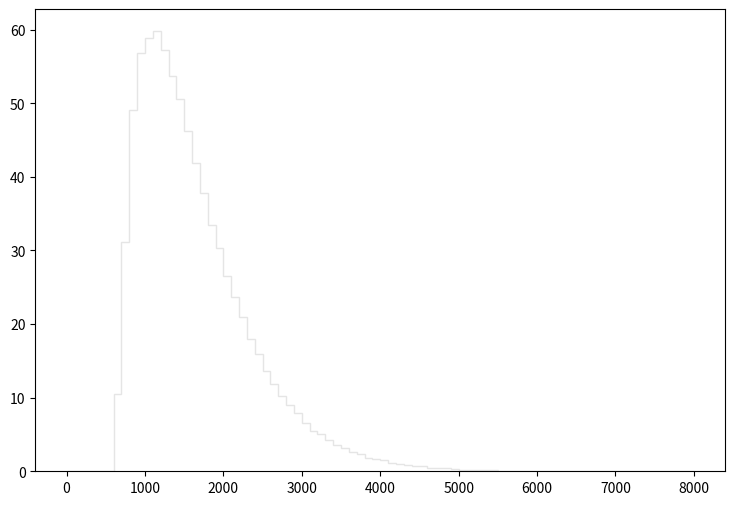

Python code for this plot: (Note: this script raises an exception after producing the figure.)
def selection_15():

    # Library import
    import numpy
    import matplotlib
    import matplotlib.pyplot   as plt
    import matplotlib.gridspec as gridspec

    # Library version
    matplotlib_version = matplotlib.__version__
    numpy_version      = numpy.__version__

    # Histo binning
    xBinning = numpy.linspace(0.0,8000.0,81,endpoint=True)

    # Creating data sequence: middle of each bin
    xData = numpy.array([50.0,150.0,250.0,350.0,450.0,550.0,650.0,750.0,850.0,950.0,1050.0,1150.0,1250.0,1350.0,1450.0,1550.0,1650.0,1750.0,1850.0,1950.0,2050.0,2150.0,2250.0,2350.0,2450.0,2550.0,2650.0,2750.0,2850.0,2950.0,3050.0,3150.0,3250.0,3350.0,3450.0,3550.0,3650.0,3750.0,3850.0,3950.0,4050.0,4150.0,4250.0,4350.0,4450.0,4550.0,4650.0,4750.0,4850.0,4950.0,5050.0,5150.0,5250.0,5350.0,5450.0,5550.0,5650.0,5750.0,5850.0,5950.0,6050.0,6150.0,6250.0,6350.0,6450.0,6550.0,6650.0,6750.0,6850.0,6950.0,7050.0,7150.0,7250.0,7350.0,7450.0,7550.0,7650.0,7750.0,7850.0,7950.0])

    # Creating weights for histo: y16_TET_0
    y16_TET_0_weights = numpy.array([0.0,0.0,0.0,0.0,0.0,0.0,6.93947462676,23.6474296898,38.9838698148,47.2293634303,52.8955590429,54.6601176766,53.9190782504,51.2456403205,49.0389220291,44.9653251833,40.9203683153,37.1374392445,33.0106024399,29.9564168047,26.2635516641,23.56964175,20.9084878105,17.9034301374,15.9055156843,13.5391375166,11.8523748227,10.1492361414,8.97423305124,7.84016992935,6.51778295328,5.53110771726,5.07666406913,4.22918872534,3.59460601669,3.11969238442,2.59974358702,2.28859302794,1.85462016397,1.72770346224,1.46977646195,1.14224951556,1.011238817,0.867945727949,0.75740541354,0.655053492792,0.442161257634,0.466725638614,0.433972863974,0.278397744436,0.212892395157,0.225174625647,0.184233777348,0.147387045878,0.114634351239,0.0695994261091,0.102352120749,0.0982580039187,0.0736935029391,0.0491290019594,0.0450349251294,0.0409408482995,0.0327526746396,0.0122822544898,0.0122822544898,0.00409408482995,0.00409408482995,0.00409408482995,0.0122822544898,0.0,0.00818816965989,0.0,0.0,0.00409408482995,0.00409408482995,0.00409408482995,0.00818816965989,0.0,0.0,0.0])

    # Creating weights for histo: y16_TET_1
    y16_TET_1_weights = numpy.array([0.0,0.0,0.0,0.0,0.0,0.0,0.0121704927804,0.0242994195771,0.0,0.0,0.0121313836425,0.0,0.0,0.0,0.0,0.0,0.0,0.0,0.0,0.0,0.0,0.0,0.0,0.0,0.0,0.0,0.0,0.0,0.0,0.0,0.0,0.0,0.0,0.0,0.0,0.0,0.0,0.0,0.0,0.0,0.0,0.0,0.0,0.0,0.0,0.0,0.0,0.0,0.0,0.0,0.0,0.0,0.0,0.0,0.0,0.0,0.0,0.0,0.0,0.0,0.0,0.0,0.0,0.0,0.0,0.0,0.0,0.0,0.0,0.0,0.0,0.0,0.0,0.0,0.0,0.0,0.0,0.0,0.0,0.0])

    # Creating weights for histo: y16_TET_2
    y16_TET_2_weights = numpy.array([0.0,0.0,0.0,0.0,0.0,0.0,0.220879096585,0.441761829362,0.230809248523,0.120544402743,0.0502051137366,0.0501796190701,0.0100546543364,0.0301461580631,0.0100696701578,0.0,0.0,0.0,0.0,0.0,0.0,0.0,0.0,0.0,0.0,0.0,0.0,0.0,0.0,0.0,0.0,0.0,0.0,0.0,0.0,0.0,0.0,0.0,0.0,0.0,0.0,0.0,0.0,0.0,0.0,0.0,0.0,0.0,0.0,0.0,0.0,0.0,0.0,0.0,0.0,0.0,0.0,0.0,0.0,0.0,0.0,0.0,0.0,0.0,0.0,0.0,0.0,0.0,0.0,0.0,0.0,0.0,0.0,0.0,0.0,0.0,0.0,0.0,0.0,0.0])

    # Creating weights for histo: y16_TET_3
    y16_TET_3_weights = numpy.array([0.0,0.0,0.0,0.0,0.0,0.0,0.511511761888,1.38040517552,1.56756688076,1.17169068658,0.676676643777,0.330056636725,0.192540760371,0.0659724728581,0.0770204073513,0.0274921778746,0.00550370717489,0.0109833557686,0.00549442824894,0.0,0.010972805256,0.0,0.00549598015337,0.0,0.0,0.0,0.0,0.00551421706168,0.0,0.0,0.0,0.0,0.0,0.0,0.0,0.0,0.0,0.0,0.0,0.0,0.0,0.0,0.0,0.0,0.0,0.0,0.0,0.0,0.0,0.0,0.0,0.0,0.0,0.0,0.0,0.0,0.0,0.0,0.0,0.0,0.0,0.0,0.0,0.0,0.0,0.0,0.0,0.0,0.0,0.0,0.0,0.0,0.0,0.0,0.0,0.0,0.0,0.0,0.0,0.0])

    # Creating weights for histo: y16_TET_4
    y16_TET_4_weights = numpy.array([0.0,0.0,0.0,0.0,0.0,0.0,0.0,0.0917632079944,0.633559011637,0.989790504888,1.05102433758,0.744094801675,0.434199933413,0.213154808046,0.115462739059,0.0631728425952,0.0365086204957,0.0157838573059,0.0197451252806,0.0078951112346,0.00493792772495,0.00493571915759,0.000984219383707,0.00197349803006,0.000983908741293,0.00098817275936,0.0,0.00197004649222,0.000985428684564,0.000988894652248,0.0,0.0,0.0,0.000986794308699,0.0,0.0,0.000986290466745,0.0,0.0,0.0,0.0,0.0,0.0,0.0,0.0,0.0,0.0,0.0,0.0,0.0,0.0,0.0,0.0,0.0,0.0,0.0,0.0,0.0,0.0,0.0,0.0,0.0,0.0,0.0,0.0,0.0,0.0,0.0,0.0,0.0,0.0,0.0,0.0,0.0,0.0,0.0,0.0,0.0,0.0,0.0])

    # Creating weights for histo: y16_TET_5
    y16_TET_5_weights = numpy.array([0.0,0.0,0.0,0.0,0.0,0.0,0.0,0.0,0.0,0.0151205420752,0.111653684494,0.261657168041,0.343094295266,0.331480637049,0.238964801687,0.16257873154,0.0804142402529,0.0380674438393,0.022441684025,0.0138683267656,0.00731159527149,0.00352862875846,0.0030259033186,0.0022693930793,0.000756678686561,0.000755416732519,0.00100723257957,0.000756493034476,0.0,0.000504272673936,0.00025201786373,0.0,0.0,0.000251958166982,0.0,0.0,0.0,0.0,0.0,0.0,0.0,0.0,0.0,0.0,0.0,0.0,0.0,0.0,0.0,0.0,0.0,0.0,0.0,0.0,0.0,0.0,0.0,0.0,0.0,0.0,0.0,0.0,0.0,0.0,0.0,0.0,0.0,0.0,0.0,0.0,0.0,0.0,0.0,0.0,0.0,0.0,0.0,0.0,0.0,0.0])

    # Creating weights for histo: y16_TET_6
    y16_TET_6_weights = numpy.array([0.0,0.0,0.0,0.0,0.0,0.0,0.0,0.0,0.0,0.0,0.0,0.00372534281898,0.0183210275661,0.0360822271564,0.0684229371749,0.0853200768397,0.0930575474769,0.0821456755683,0.0710181160836,0.0538331497211,0.0357861528456,0.0266283032915,0.0197457052388,0.0137463515593,0.00743379452655,0.00229388610822,0.00200115782904,0.0014346567846,0.000573726553247,0.000572941480461,0.0,0.000572185899139,0.0,0.000286183773284,0.0,0.0,0.0,0.0,0.0,0.0,0.0,0.0,0.0,0.0,0.0,0.0,0.0,0.0,0.0,0.0,0.0,0.0,0.0,0.0,0.0,0.0,0.0,0.0,0.0,0.0,0.0,0.0,0.0,0.0,0.0,0.0,0.0,0.0,0.0,0.0,0.0,0.0,0.0,0.0,0.0,0.0,0.0,0.0,0.0,0.0])

    # Creating weights for histo: y16_TET_7
    y16_TET_7_weights = numpy.array([0.0,0.0,0.0,0.0,0.0,0.0,0.0,0.0,0.0,0.0,0.0,0.0,0.0,0.0,0.0,0.000151233502217,0.00110138422607,0.00220321730341,0.00414651744629,0.00401822686611,0.00382183410569,0.00369232395761,0.00379994810059,0.00488093704425,0.00507276962655,0.00556959057563,0.00427551587877,0.00410439541507,0.00282801073919,0.00200744564252,0.00125294843654,0.000840630970017,0.00049662690786,0.000216079142796,0.000151277549154,0.000108084058385,2.15933968115e-05,2.16292043309e-05,2.16220838984e-05,2.16751874889e-05,0.0,4.31049358904e-05,0.0,0.0,0.0,0.0,0.0,0.0,2.15827559768e-05,0.0,0.0,0.0,0.0,0.0,0.0,0.0,0.0,0.0,0.0,0.0,0.0,0.0,0.0,0.0,0.0,0.0,0.0,0.0,0.0,0.0,0.0,0.0,0.0,0.0,0.0,0.0,0.0,0.0,0.0,0.0])

    # Creating weights for histo: y16_TET_8
    y16_TET_8_weights = numpy.array([0.0,0.0,0.0,0.0,0.0,0.0,0.0,0.0,0.0,0.0,0.0,0.0,0.0,0.0,0.0,0.0,0.0,0.0,0.0,0.0,5.6858529886e-05,8.51343800459e-05,0.000226838278621,8.52280444334e-05,0.000283801015335,0.000312017486312,0.000227213054959,0.000113571381062,0.000141943835613,0.000198131509915,0.000283985582288,0.000396740102387,0.000510742936541,0.000312537184087,0.000566361289355,0.000284116249157,0.000340548894141,0.00028235298885,0.000170249130364,0.000310712005502,0.000140637552984,5.67977549434e-05,8.48283374507e-05,2.84489095189e-05,5.67791349145e-05,0.0,5.67987794904e-05,0.000113523850988,5.67183451234e-05,0.0,0.0,0.0,0.0,0.0,0.0,0.0,0.0,0.0,0.0,0.0,0.0,2.79727327207e-05,0.0,0.0,0.0,0.0,0.0,0.0,0.0,0.0,0.0,0.0,0.0,0.0,0.0,0.0,0.0,0.0,0.0,0.0])

    # Creating weights for histo: y16_TET_9
    y16_TET_9_weights = numpy.array([0.0,0.0,0.0,0.0,0.0,0.0,0.0,0.0,0.0,0.0,0.0,0.0,0.0,0.0,0.0,0.0,0.0,0.0,0.0,0.0,0.0,0.0,0.0,0.0,0.0,0.0,0.0,0.0,0.0,0.0,0.0,0.0,0.0,0.0,0.0,0.0,0.0,0.0,0.0,0.0,0.0,0.0,0.0,0.0,0.0,0.0,0.0,0.0,0.0,0.0,0.0,0.0,0.0,0.0,0.0,0.0,0.0,0.0,0.0,0.0,0.0,0.0,0.0,0.0,0.0,0.0,0.0,0.0,0.0,0.0,0.0,0.0,0.0,0.0,0.0,0.0,0.0,0.0,0.0,0.0])

    # Creating weights for histo: y16_TET_10
    y16_TET_10_weights = numpy.array([0.0,0.0,0.0,0.0,0.0,0.0,2.10674221742,0.0,1.0529581672,0.0,0.0,0.0,0.0,0.0,0.0,0.0,0.0,0.0,0.0,0.0,0.0,0.0,0.0,0.0,0.0,0.0,0.0,0.0,0.0,0.0,0.0,0.0,0.0,0.0,0.0,0.0,0.0,0.0,0.0,0.0,0.0,0.0,0.0,0.0,0.0,0.0,0.0,0.0,0.0,0.0,0.0,0.0,0.0,0.0,0.0,0.0,0.0,0.0,0.0,0.0,0.0,0.0,0.0,0.0,0.0,0.0,0.0,0.0,0.0,0.0,0.0,0.0,0.0,0.0,0.0,0.0,0.0,0.0,0.0,0.0])

    # Creating weights for histo: y16_TET_11
    y16_TET_11_weights = numpy.array([0.0,0.0,0.0,0.0,0.0,0.0,0.691829993515,5.2978182267,5.06681435217,5.06814008347,1.38077450405,0.690627997143,0.461033240486,0.23012854603,0.0,0.0,0.230673171817,0.0,0.0,0.0,0.0,0.0,0.0,0.0,0.0,0.0,0.0,0.0,0.0,0.0,0.0,0.0,0.0,0.0,0.0,0.0,0.0,0.0,0.0,0.0,0.0,0.0,0.0,0.0,0.0,0.0,0.0,0.0,0.0,0.0,0.0,0.0,0.0,0.0,0.0,0.0,0.0,0.0,0.0,0.0,0.0,0.0,0.0,0.0,0.0,0.0,0.0,0.0,0.0,0.0,0.0,0.0,0.0,0.0,0.0,0.0,0.0,0.0,0.0,0.0])

    # Creating weights for histo: y16_TET_12
    y16_TET_12_weights = numpy.array([0.0,0.0,0.0,0.0,0.0,0.0,0.0,0.332435765982,1.60580251853,2.13237520421,2.51968650854,2.63087350198,1.38477604996,0.719744800729,0.332138681087,0.249261343098,0.138402554805,0.110813435051,0.0277263950555,0.0276696169506,0.0554236624816,0.0,0.0,0.0,0.0,0.0,0.0,0.0,0.0,0.0,0.0,0.0,0.0,0.0,0.0,0.0,0.0,0.0,0.0,0.0,0.0,0.0,0.0,0.0,0.0,0.0,0.0,0.0,0.0,0.0,0.0,0.0,0.0,0.0,0.0,0.0,0.0,0.0,0.0,0.0,0.0,0.0,0.0,0.0,0.0,0.0,0.0,0.0,0.0,0.0,0.0,0.0,0.0,0.0,0.0,0.0,0.0,0.0,0.0,0.0])

    # Creating weights for histo: y16_TET_13
    y16_TET_13_weights = numpy.array([0.0,0.0,0.0,0.0,0.0,0.0,0.0,0.0,0.0,0.0604818175633,0.151143961499,0.403213391549,0.453828545279,0.746194426083,0.645139387342,0.534350744552,0.231751792407,0.171464208753,0.0705768526515,0.0706294696799,0.0201750558134,0.0100953567379,0.0100429581886,0.0,0.0,0.0100805669227,0.0,0.0,0.0,0.0,0.0100975172526,0.0,0.0,0.0,0.0,0.0,0.0,0.0,0.0,0.0,0.0,0.0,0.0,0.0,0.0,0.0,0.0,0.0,0.0,0.0,0.0,0.0,0.0,0.0,0.0,0.0,0.0,0.0,0.0,0.0,0.0,0.0,0.0,0.0,0.0,0.0,0.0,0.0,0.0,0.0,0.0,0.0,0.0,0.0,0.0,0.0,0.0,0.0,0.0,0.0])

    # Creating weights for histo: y16_TET_14
    y16_TET_14_weights = numpy.array([0.0,0.0,0.0,0.0,0.0,0.0,0.0,0.0,0.0,0.0,0.0,0.011317582905,0.0509394803948,0.0622634731433,0.0989753324578,0.101844295309,0.152781313339,0.198036424467,0.251867683062,0.141452626708,0.118830765363,0.107487496914,0.0622151877075,0.0452703470099,0.0424225451063,0.0113235810719,0.00848724455472,0.0,0.00283014097637,0.00282347950995,0.0,0.0,0.0,0.0,0.0,0.0,0.0,0.0,0.0,0.0,0.0,0.0,0.0,0.0,0.0,0.0,0.0,0.0,0.0,0.0,0.0,0.0,0.0,0.0,0.0,0.0,0.0,0.0,0.0,0.0,0.0,0.0,0.0,0.0,0.0,0.0,0.0,0.0,0.0,0.0,0.0,0.0,0.0,0.0,0.0,0.0,0.0,0.0,0.0,0.0])

    # Creating weights for histo: y16_TET_15
    y16_TET_15_weights = numpy.array([0.0,0.0,0.0,0.0,0.0,0.0,0.0,0.0,0.0,0.0,0.0,0.0,0.0,0.0,0.0,0.00305829576001,0.00304355754346,0.0,0.00612419346139,0.00457451903961,0.00304894934329,0.0,0.00611716001098,0.00304400548124,0.0075950710189,0.0106366087057,0.0182773386486,0.00606803813798,0.0106546916819,0.00455394344924,0.00306899308143,0.00304183197841,0.00610962543756,0.00151115650058,0.00153821477883,0.0,0.0,0.00151265396011,0.0,0.0,0.00152449653668,0.0,0.0,0.0,0.0,0.0,0.0,0.0,0.0,0.0,0.0,0.0,0.0,0.0,0.0,0.0,0.0,0.0,0.0,0.0,0.0,0.0,0.0,0.0,0.0,0.0,0.0,0.0,0.0,0.0,0.0,0.0,0.0,0.0,0.0,0.0,0.0,0.0,0.0,0.0])

    # Creating weights for histo: y16_TET_16
    y16_TET_16_weights = numpy.array([0.0,0.0,0.0,0.0,0.0,0.0,0.0,0.0,0.0,0.0,0.0,0.0,0.0,0.0,0.0,0.0,0.0,0.0,0.0,0.0,0.000180553030001,0.0,0.000721759378433,0.000180626138525,0.000180734319121,0.0,0.0,0.0,0.0,0.0,0.0,0.0,0.000180547139741,0.00252864058845,0.00126248642138,0.000180657129763,0.000361173239767,0.00108292126116,0.00054161443182,0.000360506985889,0.000361704556638,0.000361583017085,0.00036167183297,0.000361395760708,0.0,0.0,0.00018020300225,0.0,0.0,0.000180766965792,0.0,0.0,0.0,0.0,0.000180755031278,0.0,0.0,0.0,0.0,0.0,0.0,0.0,0.0,0.0,0.0,0.0,0.0,0.0,0.0,0.0,0.0,0.0,0.0,0.0,0.0,0.0,0.0,0.0,0.0,0.0])

    # Creating a new Canvas
    fig   = plt.figure(figsize=(12,6),dpi=80)
    frame = gridspec.GridSpec(1,1,right=0.7)
    pad   = fig.add_subplot(frame[0])

    # Creating a new Stack
    pad.hist(x=xData, bins=xBinning, weights=y16_TET_0_weights+y16_TET_1_weights+y16_TET_2_weights+y16_TET_3_weights+y16_TET_4_weights+y16_TET_5_weights+y16_TET_6_weights+y16_TET_7_weights+y16_TET_8_weights+y16_TET_9_weights+y16_TET_10_weights+y16_TET_11_weights+y16_TET_12_weights+y16_TET_13_weights+y16_TET_14_weights+y16_TET_15_weights+y16_TET_16_weights,\
             label="$bg\_dip\_1600\_inf$", histtype="step", rwidth=1.0,\
             color=None, edgecolor="#e5e5e5", linewidth=1, linestyle="solid",\
             bottom=None, cumulative=False, normed=False, align="mid", orientation="vertical")

    pad.hist(x=xData, bins=xBinning, weights=y16_TET_0_weights+y16_TET_1_weights+y16_TET_2_weights+y16_TET_3_weights+y16_TET_4_weights+y16_TET_5_weights+y16_TET_6_weights+y16_TET_7_weights+y16_TET_8_weights+y16_TET_9_weights+y16_TET_10_weights+y16_TET_11_weights+y16_TET_12_weights+y16_TET_13_weights+y16_TET_14_weights+y16_TET_15_weights,\
             label="$bg\_dip\_1200\_1600$", histtype="step", rwidth=1.0,\
             color=None, edgecolor="#f2f2f2", linewidth=1, linestyle="solid",\
             bottom=None, cumulative=False, normed=False, align="mid", orientation="vertical")

    pad.hist(x=xData, bins=xBinning, weights=y16_TET_0_weights+y16_TET_1_weights+y16_TET_2_weights+y16_TET_3_weights+y16_TET_4_weights+y16_TET_5_weights+y16_TET_6_weights+y16_TET_7_weights+y16_TET_8_weights+y16_TET_9_weights+y16_TET_10_weights+y16_TET_11_weights+y16_TET_12_weights+y16_TET_13_weights+y16_TET_14_weights,\
             label="$bg\_dip\_800\_1200$", histtype="step", rwidth=1.0,\
             color=None, edgecolor="#ccc6aa", linewidth=1, linestyle="solid",\
             bottom=None, cumulative=False, normed=False, align="mid", orientation="vertical")

    pad.hist(x=xData, bins=xBinning, weights=y16_TET_0_weights+y16_TET_1_weights+y16_TET_2_weights+y16_TET_3_weights+y16_TET_4_weights+y16_TET_5_weights+y16_TET_6_weights+y16_TET_7_weights+y16_TET_8_weights+y16_TET_9_weights+y16_TET_10_weights+y16_TET_11_weights+y16_TET_12_weights+y16_TET_13_weights,\
             label="$bg\_dip\_600\_800$", histtype="step", rwidth=1.0,\
             color=None, edgecolor="#ccc6aa", linewidth=1, linestyle="solid",\
             bottom=None, cumulative=False, normed=False, align="mid", orientation="vertical")

    pad.hist(x=xData, bins=xBinning, weights=y16_TET_0_weights+y16_TET_1_weights+y16_TET_2_weights+y16_TET_3_weights+y16_TET_4_weights+y16_TET_5_weights+y16_TET_6_weights+y16_TET_7_weights+y16_TET_8_weights+y16_TET_9_weights+y16_TET_10_weights+y16_TET_11_weights+y16_TET_12_weights,\
             label="$bg\_dip\_400\_600$", histtype="step", rwidth=1.0,\
             color=None, edgecolor="#c1bfa8", linewidth=1, linestyle="solid",\
             bottom=None, cumulative=False, normed=False, align="mid", orientation="vertical")

    pad.hist(x=xData, bins=xBinning, weights=y16_TET_0_weights+y16_TET_1_weights+y16_TET_2_weights+y16_TET_3_weights+y16_TET_4_weights+y16_TET_5_weights+y16_TET_6_weights+y16_TET_7_weights+y16_TET_8_weights+y16_TET_9_weights+y16_TET_10_weights+y16_TET_11_weights,\
             label="$bg\_dip\_200\_400$", histtype="step", rwidth=1.0,\
             color=None, edgecolor="#bab5a3", linewidth=1, linestyle="solid",\
             bottom=None, cumulative=False, normed=False, align="mid", orientation="vertical")

    pad.hist(x=xData, bins=xBinning, weights=y16_TET_0_weights+y16_TET_1_weights+y16_TET_2_weights+y16_TET_3_weights+y16_TET_4_weights+y16_TET_5_weights+y16_TET_6_weights+y16_TET_7_weights+y16_TET_8_weights+y16_TET_9_weights+y16_TET_10_weights,\
             label="$bg\_dip\_100\_200$", histtype="step", rwidth=1.0,\
             color=None, edgecolor="#b2a596", linewidth=1, linestyle="solid",\
             bottom=None, cumulative=False, normed=False, align="mid", orientation="vertical")

    pad.hist(x=xData, bins=xBinning, weights=y16_TET_0_weights+y16_TET_1_weights+y16_TET_2_weights+y16_TET_3_weights+y16_TET_4_weights+y16_TET_5_weights+y16_TET_6_weights+y16_TET_7_weights+y16_TET_8_weights+y16_TET_9_weights,\
             label="$bg\_dip\_0\_100$", histtype="step", rwidth=1.0,\
             color=None, edgecolor="#b7a39b", linewidth=1, linestyle="solid",\
             bottom=None, cumulative=False, normed=False, align="mid", orientation="vertical")

    pad.hist(x=xData, bins=xBinning, weights=y16_TET_0_weights+y16_TET_1_weights+y16_TET_2_weights+y16_TET_3_weights+y16_TET_4_weights+y16_TET_5_weights+y16_TET_6_weights+y16_TET_7_weights+y16_TET_8_weights,\
             label="$bg\_vbf\_1600\_inf$", histtype="step", rwidth=1.0,\
             color=None, edgecolor="#ad998c", linewidth=1, linestyle="solid",\
             bottom=None, cumulative=False, normed=False, align="mid", orientation="vertical")

    pad.hist(x=xData, bins=xBinning, weights=y16_TET_0_weights+y16_TET_1_weights+y16_TET_2_weights+y16_TET_3_weights+y16_TET_4_weights+y16_TET_5_weights+y16_TET_6_weights+y16_TET_7_weights,\
             label="$bg\_vbf\_1200\_1600$", histtype="step", rwidth=1.0,\
             color=None, edgecolor="#9b8e82", linewidth=1, linestyle="solid",\
             bottom=None, cumulative=False, normed=False, align="mid", orientation="vertical")

    pad.hist(x=xData, bins=xBinning, weights=y16_TET_0_weights+y16_TET_1_weights+y16_TET_2_weights+y16_TET_3_weights+y16_TET_4_weights+y16_TET_5_weights+y16_TET_6_weights,\
             label="$bg\_vbf\_800\_1200$", histtype="step", rwidth=1.0,\
             color=None, edgecolor="#876656", linewidth=1, linestyle="solid",\
             bottom=None, cumulative=False, normed=False, align="mid", orientation="vertical")

    pad.hist(x=xData, bins=xBinning, weights=y16_TET_0_weights+y16_TET_1_weights+y16_TET_2_weights+y16_TET_3_weights+y16_TET_4_weights+y16_TET_5_weights,\
             label="$bg\_vbf\_600\_800$", histtype="step", rwidth=1.0,\
             color=None, edgecolor="#afcec6", linewidth=1, linestyle="solid",\
             bottom=None, cumulative=False, normed=False, align="mid", orientation="vertical")

    pad.hist(x=xData, bins=xBinning, weights=y16_TET_0_weights+y16_TET_1_weights+y16_TET_2_weights+y16_TET_3_weights+y16_TET_4_weights,\
             label="$bg\_vbf\_400\_600$", histtype="step", rwidth=1.0,\
             color=None, edgecolor="#84c1a3", linewidth=1, linestyle="solid",\
             bottom=None, cumulative=False, normed=False, align="mid", orientation="vertical")

    pad.hist(x=xData, bins=xBinning, weights=y16_TET_0_weights+y16_TET_1_weights+y16_TET_2_weights+y16_TET_3_weights,\
             label="$bg\_vbf\_200\_400$", histtype="step", rwidth=1.0,\
             color=None, edgecolor="#89a8a0", linewidth=1, linestyle="solid",\
             bottom=None, cumulative=False, normed=False, align="mid", orientation="vertical")

    pad.hist(x=xData, bins=xBinning, weights=y16_TET_0_weights+y16_TET_1_weights+y16_TET_2_weights,\
             label="$bg\_vbf\_100\_200$", histtype="step", rwidth=1.0,\
             color=None, edgecolor="#829e8c", linewidth=1, linestyle="solid",\
             bottom=None, cumulative=False, normed=False, align="mid", orientation="vertical")

    pad.hist(x=xData, bins=xBinning, weights=y16_TET_0_weights+y16_TET_1_weights,\
             label="$bg\_vbf\_0\_100$", histtype="step", rwidth=1.0,\
             color=None, edgecolor="#adbcc6", linewidth=1, linestyle="solid",\
             bottom=None, cumulative=False, normed=False, align="mid", orientation="vertical")

    pad.hist(x=xData, bins=xBinning, weights=y16_TET_0_weights,\
             label="$signal$", histtype="step", rwidth=1.0,\
             color=None, edgecolor="#7a8e99", linewidth=1, linestyle="solid",\
             bottom=None, cumulative=False, normed=False, align="mid", orientation="vertical")


    # Axis
    plt.rc('text',usetex=False)
    plt.xlabel(r"TET",\
               fontsize=16,color="black")
    plt.ylabel(r"$\mathrm{Events}$ $(\mathcal{L}_{\mathrm{int}} = 40.0\ \mathrm{fb}^{-1})$ ",\
               fontsize=16,color="black")

    # Boundary of y-axis
    ymax=(y16_TET_0_weights+y16_TET_1_weights+y16_TET_2_weights+y16_TET_3_weights+y16_TET_4_weights+y16_TET_5_weights+y16_TET_6_weights+y16_TET_7_weights+y16_TET_8_weights+y16_TET_9_weights+y16_TET_10_weights+y16_TET_11_weights+y16_TET_12_weights+y16_TET_13_weights+y16_TET_14_weights+y16_TET_15_weights+y16_TET_16_weights).max()*1.1
    ymin=0 # linear scale
    #ymin=min([x for x in (y16_TET_0_weights+y16_TET_1_weights+y16_TET_2_weights+y16_TET_3_weights+y16_TET_4_weights+y16_TET_5_weights+y16_TET_6_weights+y16_TET_7_weights+y16_TET_8_weights+y16_TET_9_weights+y16_TET_10_weights+y16_TET_11_weights+y16_TET_12_weights+y16_TET_13_weights+y16_TET_14_weights+y16_TET_15_weights+y16_TET_16_weights) if x])/100. # log scale
    plt.gca().set_ylim(ymin,ymax)

    # Log/Linear scale for X-axis
    plt.gca().set_xscale("linear")
    #plt.gca().set_xscale("log",nonposx="clip")

    # Log/Linear scale for Y-axis
    plt.gca().set_yscale("linear")
    #plt.gca().set_yscale("log",nonposy="clip")

    # Legend
    plt.legend(bbox_to_anchor=(1.05,1), loc=2, borderaxespad=0.)

    # Saving the image
    plt.savefig('../../HTML/MadAnalysis5job_0/selection_15.png')
    plt.savefig('../../PDF/MadAnalysis5job_0/selection_15.png')
    plt.savefig('../../DVI/MadAnalysis5job_0/selection_15.eps')

# Running!
if __name__ == '__main__':
    selection_15()
